Image classification data set "dataset-2" (Princessleya555/BalanceIOT on GitHub). Class labels (13): banane, carotte, carrot, champignon, citron, clementine, fraise, mais, poire, poivron, radis, tomate, tomate cerise.

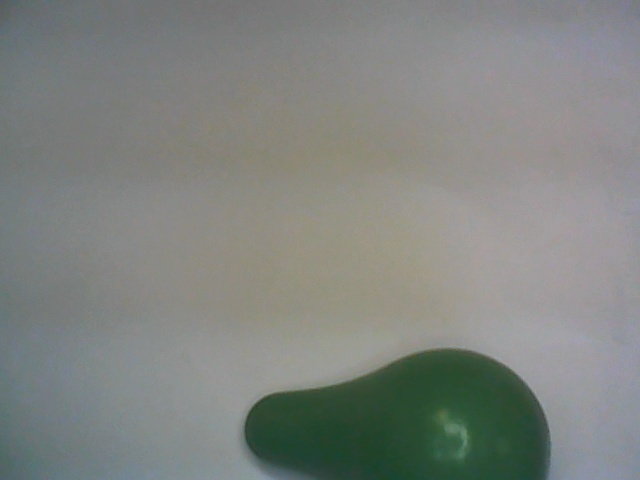
Label: poire

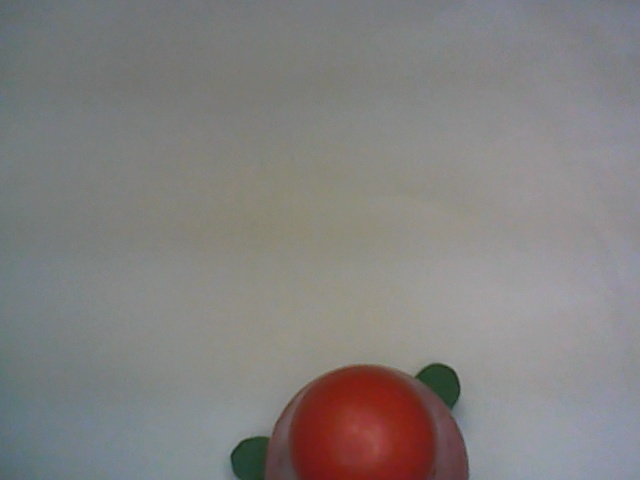
Label: fraise

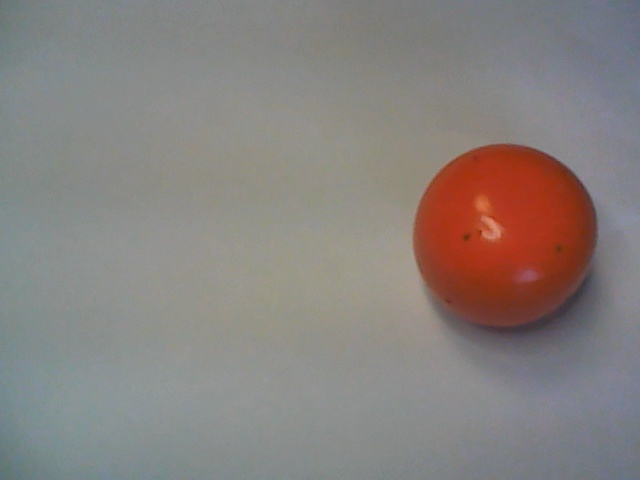
Label: clementine

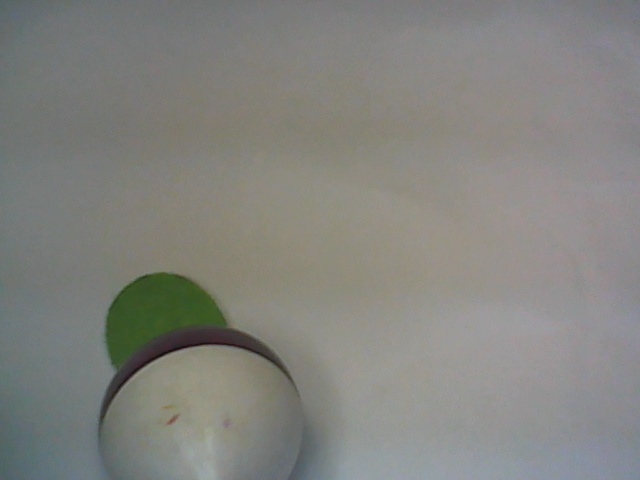
Label: radis

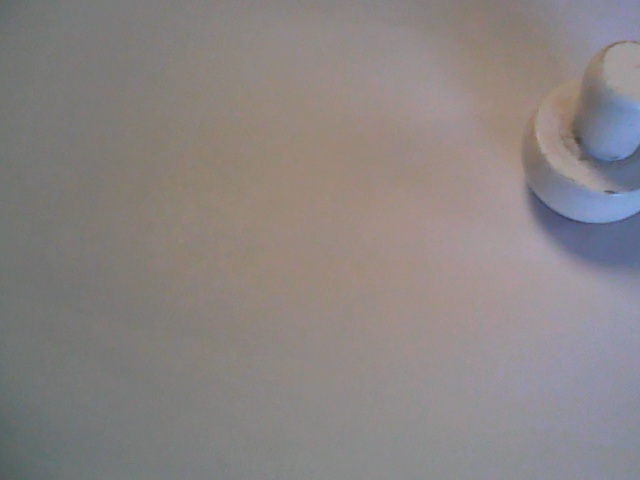
Label: champignon

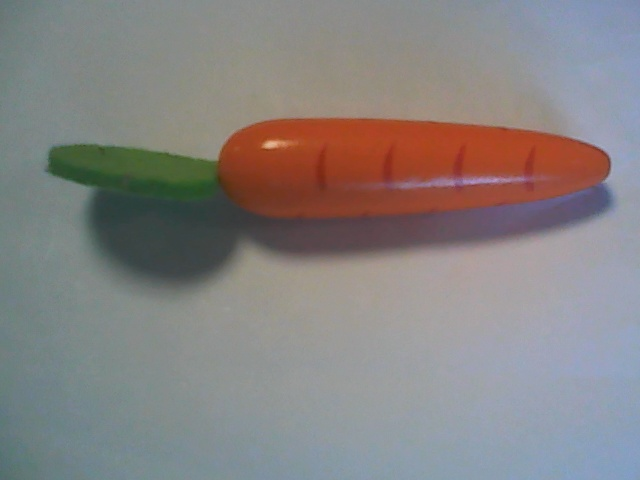
Label: carotte
